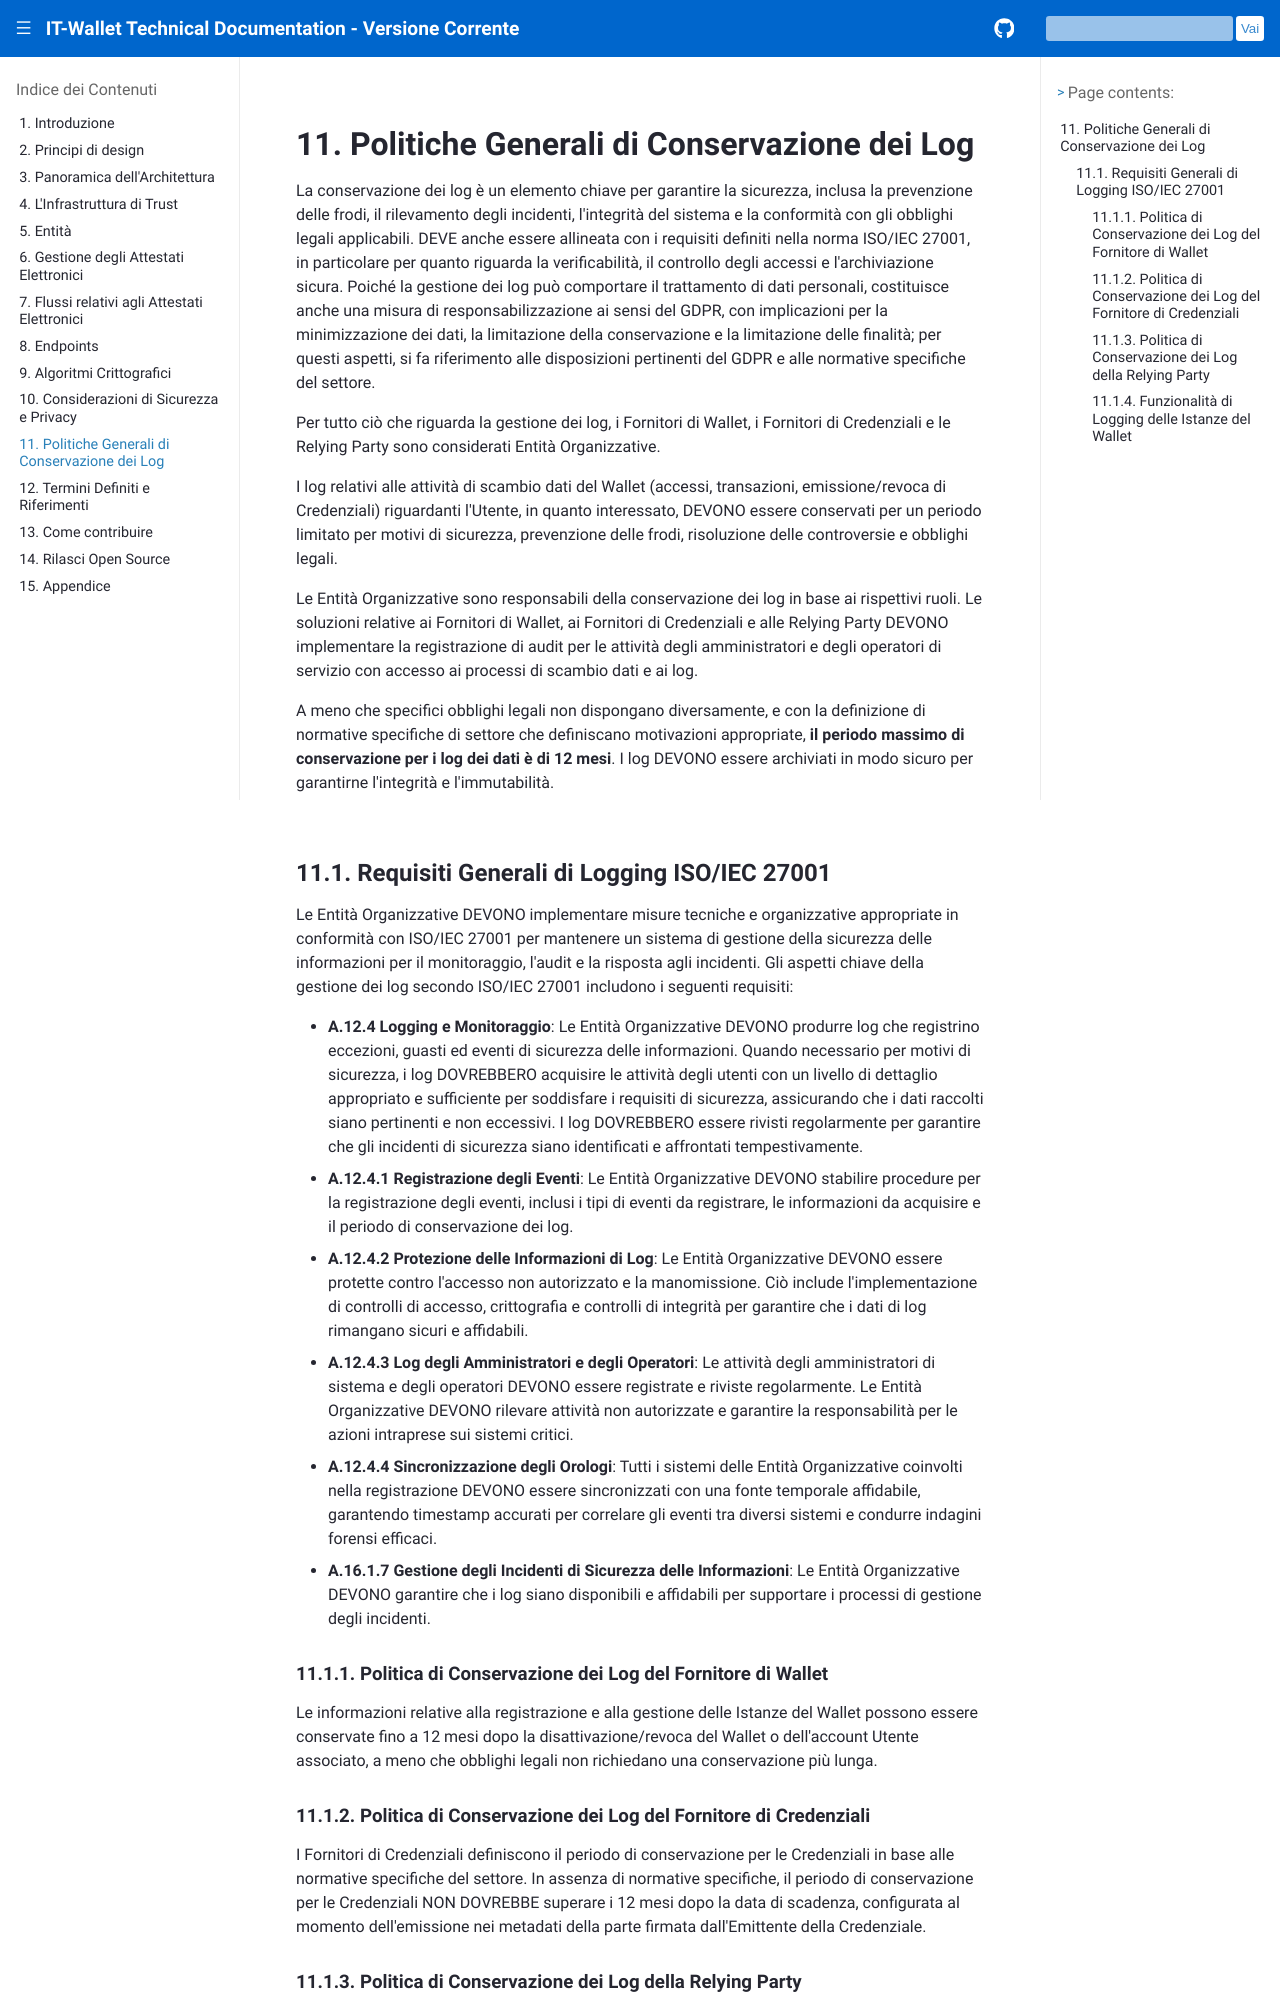

repository: xl4kj/doc-ci-cd-workflow-playground · page: versione-corrente/it/log-retention-policy.html · generator: sphinx

.. include:: ../common/common_definitions.rst


Politiche Generali di Conservazione dei Log
===========================================

La conservazione dei log è un elemento chiave per garantire la sicurezza, inclusa la prevenzione delle frodi, il rilevamento degli incidenti, l'integrità del sistema e la conformità con gli obblighi legali applicabili. DEVE anche essere allineata con i requisiti definiti nella norma ISO/IEC 27001, in particolare per quanto riguarda la verificabilità, il controllo degli accessi e l'archiviazione sicura. Poiché la gestione dei log può comportare il trattamento di dati personali, costituisce anche una misura di responsabilizzazione ai sensi del GDPR, con implicazioni per la minimizzazione dei dati, la limitazione della conservazione e la limitazione delle finalità; per questi aspetti, si fa riferimento alle disposizioni pertinenti del GDPR e alle normative specifiche del settore.

Per tutto ciò che riguarda la gestione dei log, i Fornitori di Wallet, i Fornitori di Credenziali e le Relying Party sono considerati Entità Organizzative.

I log relativi alle attività di scambio dati del Wallet (accessi, transazioni, emissione/revoca di Credenziali) riguardanti l'Utente, in quanto interessato, DEVONO essere conservati per un periodo limitato per motivi di sicurezza, prevenzione delle frodi, risoluzione delle controversie e obblighi legali.

Le Entità Organizzative sono responsabili della conservazione dei log in base ai rispettivi ruoli. Le soluzioni relative ai Fornitori di Wallet, ai Fornitori di Credenziali e alle Relying Party DEVONO implementare la registrazione di audit per le attività degli amministratori e degli operatori di servizio con accesso ai processi di scambio dati e ai log.

A meno che specifici obblighi legali non dispongano diversamente, e con la definizione di normative specifiche di settore che definiscano motivazioni appropriate, **il periodo massimo di conservazione per i log dei dati è di 12 mesi**. I log DEVONO essere archiviati in modo sicuro per garantirne l'integrità e l'immutabilità.

Requisiti Generali di Logging ISO/IEC 27001
^^^^^^^^^^^^^^^^^^^^^^^^^^^^^^^^^^^^^^^^^^^

Le Entità Organizzative DEVONO implementare misure tecniche e organizzative appropriate in conformità con ISO/IEC 27001 per mantenere un sistema di gestione della sicurezza delle informazioni per il monitoraggio, l'audit e la risposta agli incidenti. Gli aspetti chiave della gestione dei log secondo ISO/IEC 27001 includono i seguenti requisiti:

- **A.12.4 Logging e Monitoraggio**: Le Entità Organizzative DEVONO produrre log che registrino eccezioni, guasti ed eventi di sicurezza delle informazioni. Quando necessario per motivi di sicurezza, i log DOVREBBERO acquisire le attività degli utenti con un livello di dettaglio appropriato e sufficiente per soddisfare i requisiti di sicurezza, assicurando che i dati raccolti siano pertinenti e non eccessivi. I log DOVREBBERO essere rivisti regolarmente per garantire che gli incidenti di sicurezza siano identificati e affrontati tempestivamente.

- **A.12.4.1 Registrazione degli Eventi**: Le Entità Organizzative DEVONO stabilire procedure per la registrazione degli eventi, inclusi i tipi di eventi da registrare, le informazioni da acquisire e il periodo di conservazione dei log.

- **A.12.4.2 Protezione delle Informazioni di Log**: Le Entità Organizzative DEVONO essere protette contro l'accesso non autorizzato e la manomissione. Ciò include l'implementazione di controlli di accesso, crittografia e controlli di integrità per garantire che i dati di log rimangano sicuri e affidabili.

- **A.12.4.3 Log degli Amministratori e degli Operatori**: Le attività degli amministratori di sistema e degli operatori DEVONO essere registrate e riviste regolarmente. Le Entità Organizzative DEVONO rilevare attività non autorizzate e garantire la responsabilità per le azioni intraprese sui sistemi critici.

- **A.12.4.4 Sincronizzazione degli Orologi**: Tutti i sistemi delle Entità Organizzative coinvolti nella registrazione DEVONO essere sincronizzati con una fonte temporale affidabile, garantendo timestamp accurati per correlare gli eventi tra diversi sistemi e condurre indagini forensi efficaci.

- **A.16.1.7 Gestione degli Incidenti di Sicurezza delle Informazioni**: Le Entità Organizzative DEVONO garantire che i log siano disponibili e affidabili per supportare i processi di gestione degli incidenti.


Politica di Conservazione dei Log del Fornitore di Wallet
---------------------------------------------------------

Le informazioni relative alla registrazione e alla gestione delle Istanze del Wallet possono essere conservate fino a 12 mesi dopo la disattivazione/revoca del Wallet o dell'account Utente associato, a meno che obblighi legali non richiedano una conservazione più lunga.
